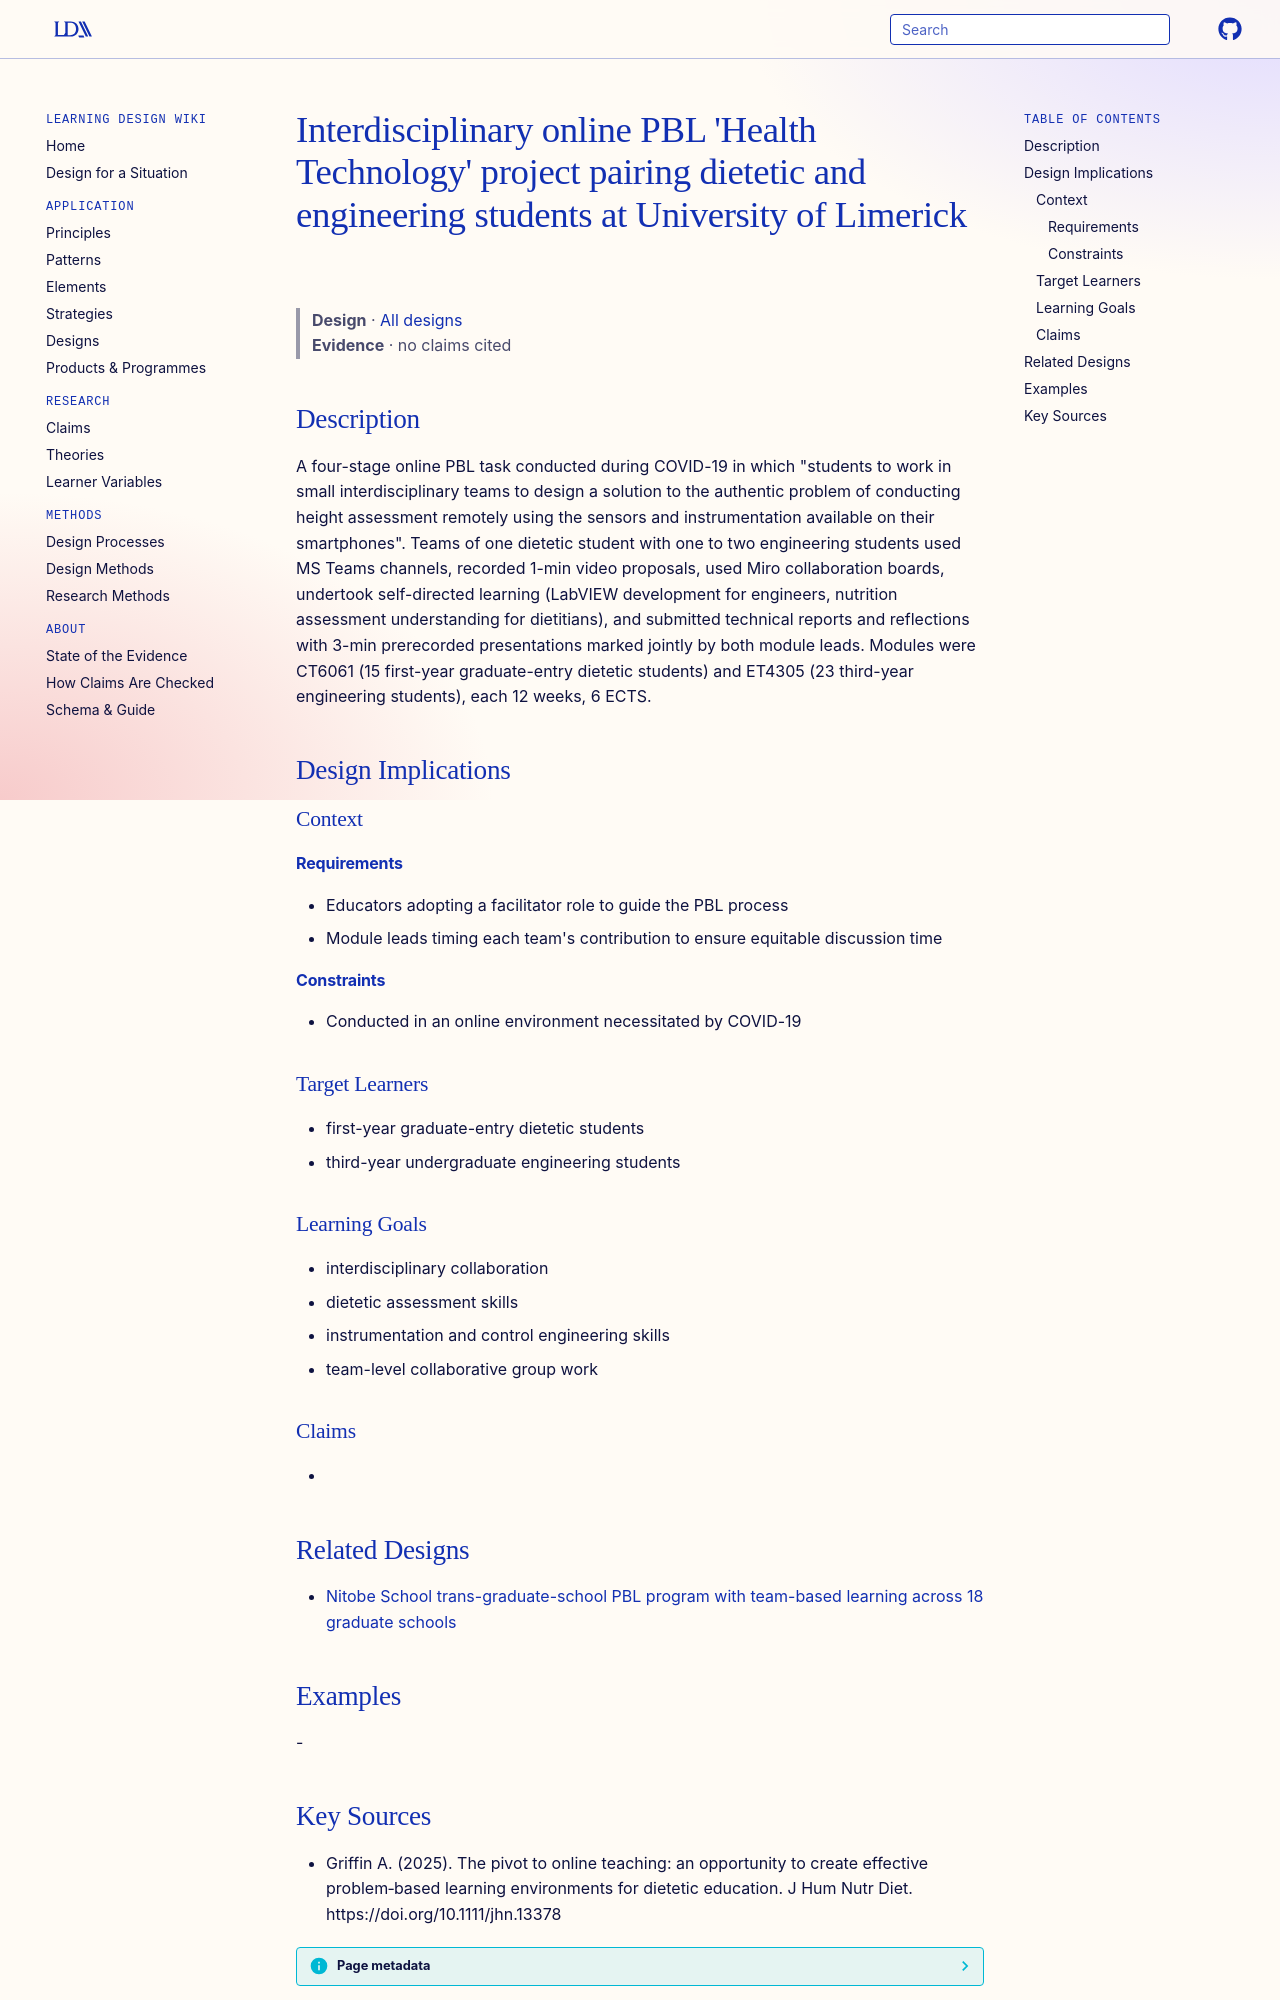

repository: Learning-Design-Alliance/learning-wiki · page: designs/ul-interdisciplinary-online-pbl-health-technology-project/index.html · generator: mkdocs

---
type: design
id: ul-interdisciplinary-online-pbl-health-technology-project
title: "Interdisciplinary online PBL 'Health Technology' project pairing dietetic and engineering students at University of Limerick"
description: "A four-stage online PBL task conducted during COVID-19 in which \"students to work in small interdisciplinary teams to design a solution to the authentic problem of conducting height assessment remotely using the senso..."
status: review
generated:
  by: "process:settle-candidates"
  at: 2026-11-07
sources:
  - id: griffin-a-2025
    resource: "https://doi.org/10.1111/jhn.13378"
    title: "Griffin A. (2025). The pivot to online teaching: an opportunity to create effective problem‐based learning environments for dietetic education. J Hum Nutr Diet. https://doi.org/10.1111/jhn.13378"
    author: Griffin A
---

# Interdisciplinary online PBL 'Health Technology' project pairing dietetic and engineering students at University of Limerick

> **Design** · [All designs](index.md)
> **Evidence** · no claims cited

## Description
A four-stage online PBL task conducted during COVID-19 in which "students to work in small interdisciplinary teams to design a solution to the authentic problem of conducting height assessment remotely using the sensors and instrumentation available on their smartphones". Teams of one dietetic student with one to two engineering students used MS Teams channels, recorded 1-min video proposals, used Miro collaboration boards, undertook self-directed learning (LabVIEW development for engineers, nutrition assessment understanding for dietitians), and submitted technical reports and reflections with 3-min prerecorded presentations marked jointly by both module leads. Modules were CT6061 (15 first-year graduate-entry dietetic students) and ET4305 (23 third-year engineering students), each 12 weeks, 6 ECTS.

## Design Implications

### Context
#### Requirements
- Educators adopting a facilitator role to guide the PBL process
- Module leads timing each team's contribution to ensure equitable discussion time
#### Constraints
- Conducted in an online environment necessitated by COVID-19

### Target Learners
- first-year graduate-entry dietetic students
- third-year undergraduate engineering students

### Learning Goals
- interdisciplinary collaboration
- dietetic assessment skills
- instrumentation and control engineering skills
- team-level collaborative group work

### Claims
- 

## Related Designs

- [Nitobe School trans-graduate-school PBL program with team-based learning across 18 graduate schools](nitobe-school-tbl-pbl-program.md)

## Examples
-
